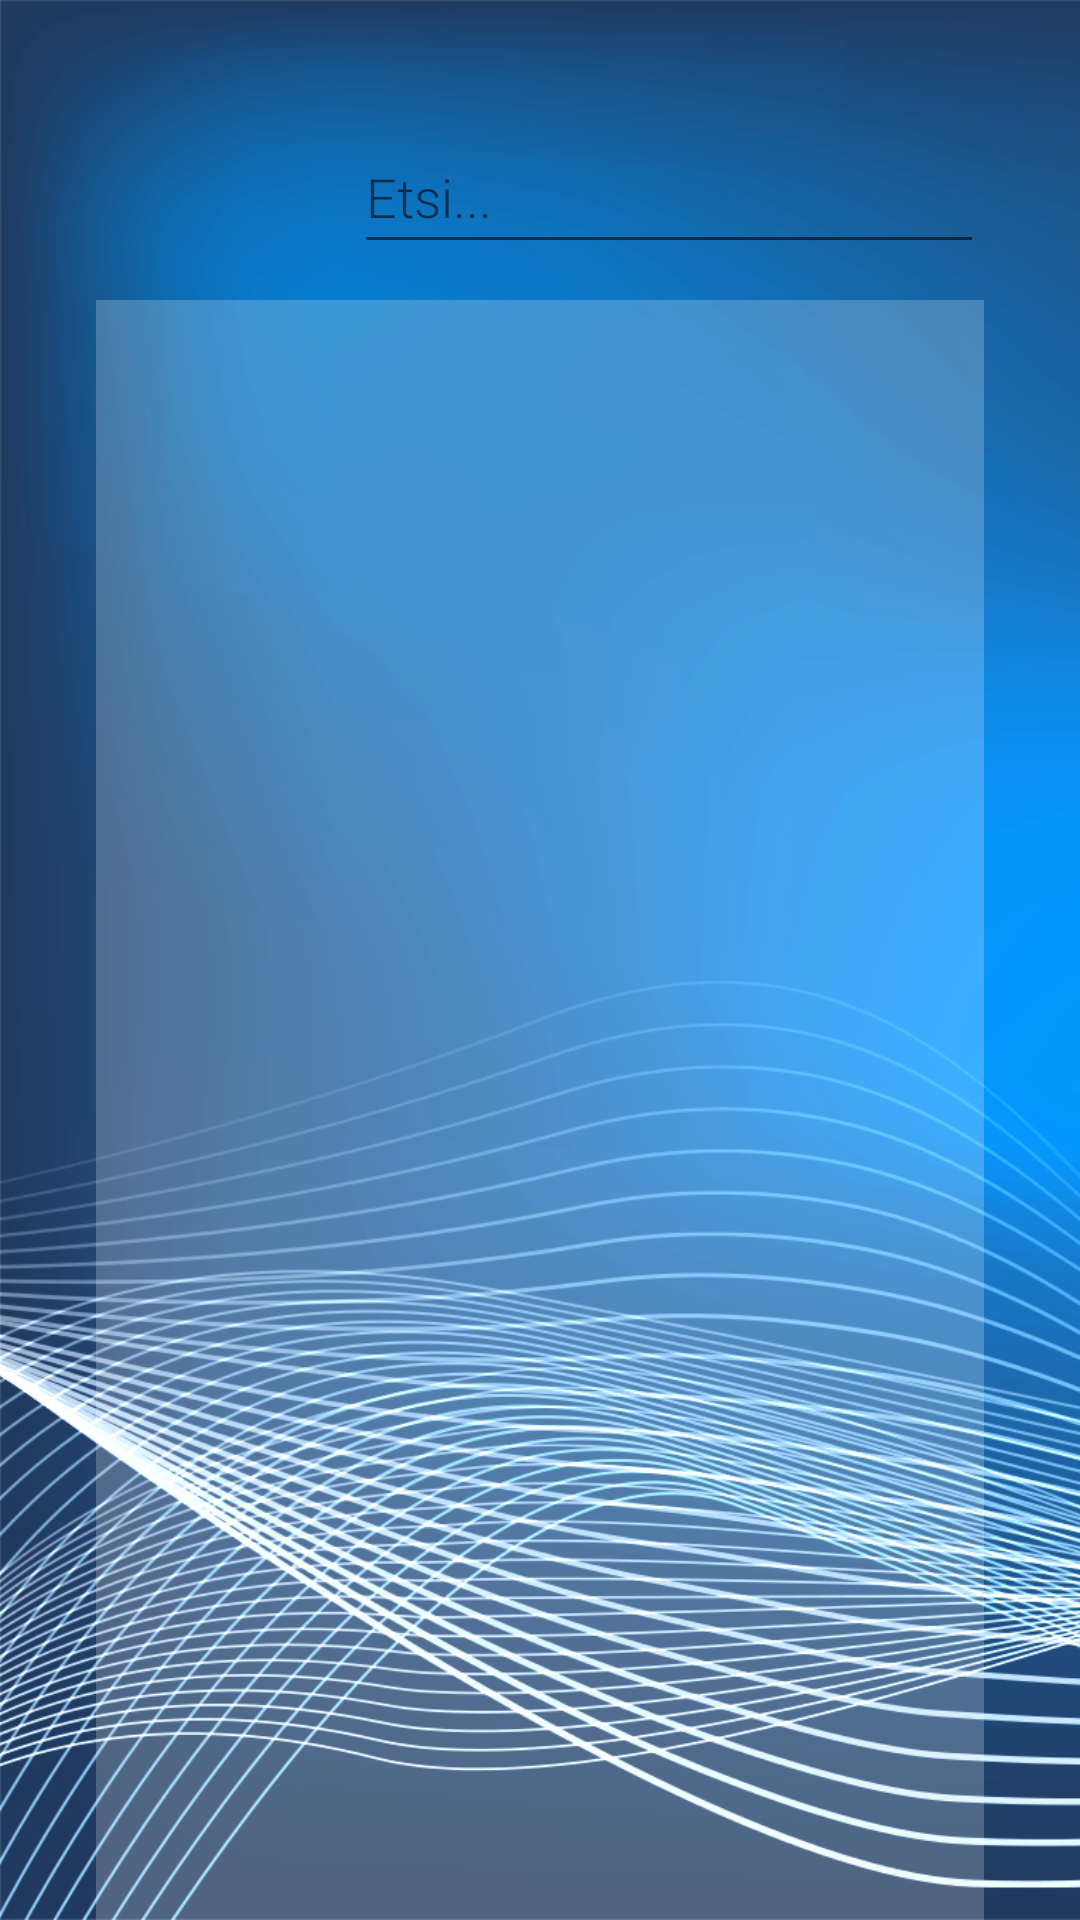

Android layout source for this screen:
<!-- AndroidManifest.xml: application theme AppTheme -->
<!-- res/layout/activity_muscles_list.xml -->
<?xml version="1.0" encoding="utf-8"?>
<androidx.constraintlayout.widget.ConstraintLayout xmlns:android="http://schemas.android.com/apk/res/android"
    xmlns:app="http://schemas.android.com/apk/res-auto"
    xmlns:tools="http://schemas.android.com/tools"
    android:layout_width="match_parent"
    android:layout_height="match_parent"
    android:background="@drawable/bg_final"
    tools:context=".MusclesList">

    <ListView
        android:id="@+id/musclesList"
        android:layout_width="match_parent"
        android:layout_height="match_parent"
        android:layout_marginStart="32dp"
        android:layout_marginLeft="32dp"
        android:layout_marginTop="100dp"
        android:layout_marginEnd="32dp"
        android:layout_marginRight="32dp"
        android:background="#36FFFFFF"
        android:cacheColorHint="#00FFFFFF"
        app:layout_constraintEnd_toEndOf="parent"
        app:layout_constraintHorizontal_bias="0.0"
        app:layout_constraintStart_toStartOf="parent"
        app:layout_constraintTop_toTopOf="parent"
        tools:layout_height="575dip" />

    <ImageView
        android:id="@+id/backButton"
        android:layout_width="79dp"
        android:layout_height="61dp"
        android:layout_marginStart="16dp"
        android:layout_marginLeft="16dp"
        android:layout_marginTop="40dp"
        android:onClick="goBack"
        app:layout_constraintEnd_toStartOf="@+id/exerciseNameText"
        app:layout_constraintHorizontal_bias="0.0"
        app:layout_constraintStart_toStartOf="parent"
        app:layout_constraintTop_toTopOf="parent"
        app:srcCompat="@drawable/ic_arrow_back_black_24dp" />

    <EditText
        android:id="@+id/filterList"
        android:layout_width="210dp"
        android:layout_height="48dp"
        android:layout_marginStart="32dp"
        android:layout_marginLeft="32dp"
        android:layout_marginTop="40dp"
        android:layout_marginEnd="32dp"
        android:layout_marginRight="32dp"
        android:ems="10"
        android:inputType="textPersonName"
        android:hint="Etsi..."
        android:textColor="#000000"
        app:layout_constraintEnd_toEndOf="parent"
        app:layout_constraintHorizontal_bias="1.0"
        app:layout_constraintStart_toEndOf="@+id/backButton"
        app:layout_constraintTop_toTopOf="parent" />

</androidx.constraintlayout.widget.ConstraintLayout>
<!-- resources referenced by this layout -->
<resources>
  <!-- drawable bg_final: png bitmap (drawable, 406908 bytes) -->
  <style name="AppTheme" parent="Theme.AppCompat.Light.NoActionBar">
          
          <item name="colorPrimary">@color/colorPrimary</item>
          <item name="colorPrimaryDark">@color/colorPrimaryDark</item>
          <item name="colorAccent">@color/colorAccent</item>
          <item name="android:windowTranslucentStatus">true</item>
          <item name="android:fontFamily">sans-serif-light</item>
  
      </style>
  <!-- not gathered from this repository: default colours our renderer supplied (Android Studio template values) -->
  <color name="colorPrimary">#FF6200EE</color>
  <color name="colorPrimaryDark">#FF3700B3</color>
  <color name="colorAccent">#FF03DAC5</color>
</resources>
